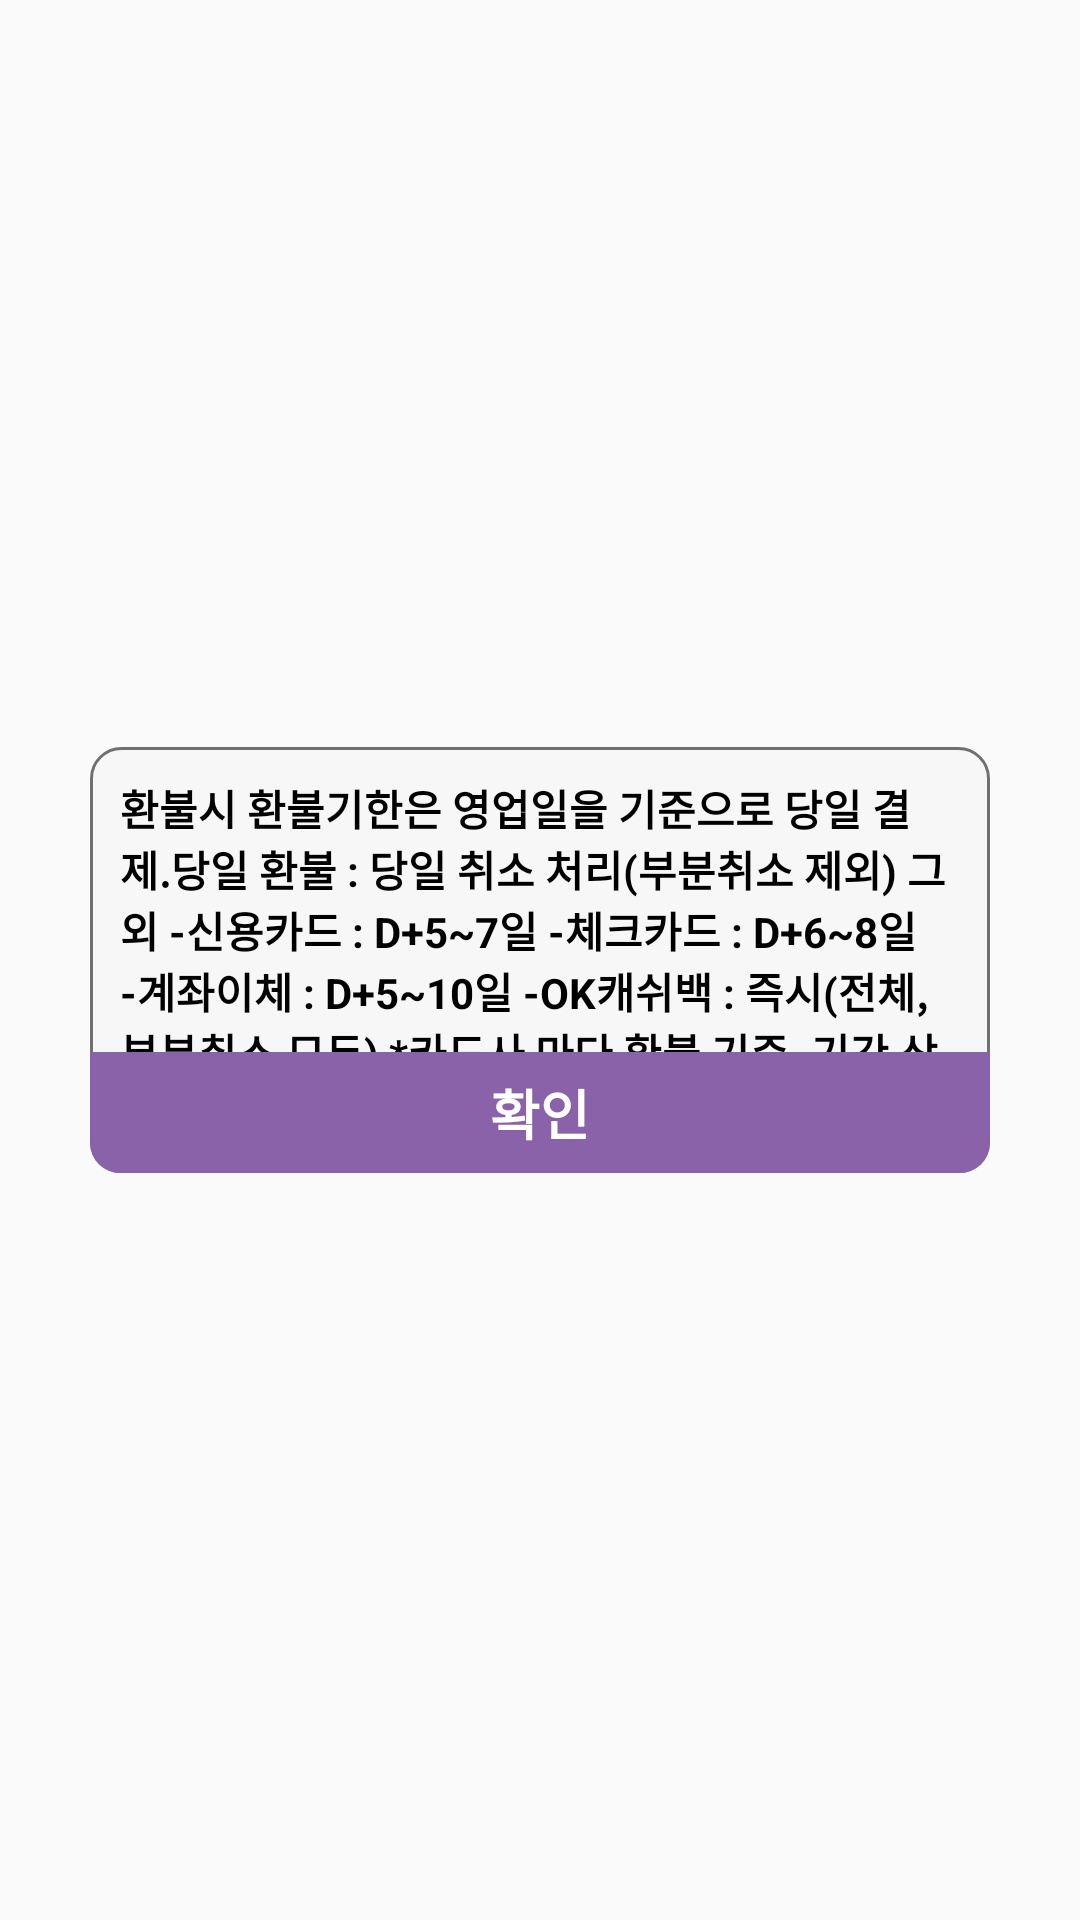

Reconstruct the res/layout file that produces this screen, plus the resources it refers to.
<!-- AndroidManifest.xml: application theme Theme.TRProject -->
<!-- res/layout/fragment_refund_text.xml -->
<?xml version="1.0" encoding="utf-8"?>
<androidx.constraintlayout.widget.ConstraintLayout xmlns:android="http://schemas.android.com/apk/res/android"
    xmlns:app="http://schemas.android.com/apk/res-auto"
    android:layout_width="wrap_content"
    android:layout_height="wrap_content">

    <androidx.constraintlayout.widget.ConstraintLayout
        android:id="@id/container"
        android:layout_width="300dp"
        android:layout_height="wrap_content"
        android:background="@drawable/custom_refund_text"
        app:layout_constraintBottom_toBottomOf="parent"
        app:layout_constraintLeft_toLeftOf="parent"
        app:layout_constraintRight_toRightOf="parent"
        app:layout_constraintTop_toTopOf="parent">

        <TextView
            android:layout_width="wrap_content"
            android:layout_height="wrap_content"
            android:padding="10dp"
            android:textColor="@color/black"
            android:text="@string/refund_text"
            app:layout_constraintBottom_toTopOf="@id/tvNoticeConfirmation"
            app:layout_constraintLeft_toLeftOf="parent"
            app:layout_constraintRight_toRightOf="parent"
            app:layout_constraintTop_toTopOf="@id/container"
            />

        <TextView
            android:id="@+id/btn_"
            android:layout_width="0dp"
            android:layout_height="wrap_content"
            android:background="@drawable/custom_button_background_refund"
            android:gravity="center"
            android:text="@string/check"
            android:textColor="@color/white"
            android:textSize="@dimen/text_size_medium"
            android:textStyle="bold"
            android:paddingTop="7dp"
            android:paddingBottom="7dp"
            app:layout_constraintBottom_toBottomOf="@+id/container"
            app:layout_constraintLeft_toLeftOf="parent"
            app:layout_constraintRight_toRightOf="parent" />
    </androidx.constraintlayout.widget.ConstraintLayout>
</androidx.constraintlayout.widget.ConstraintLayout>
<!-- resources referenced by this layout -->
<resources>
  <color name="black">#000000</color>
  <color name="white">#FFFFFF</color>
  <dimen name="text_size_medium">18sp</dimen>
  <!-- drawable custom_button_background_refund (drawable) -->
  <?xml version="1.0" encoding="utf-8"?>
  <shape xmlns:android="http://schemas.android.com/apk/res/android">
  
      <solid android:color="@color/primary" /> 
      <corners android:bottomLeftRadius="10dp" android:bottomRightRadius="10dp" />
  
  </shape>
  <!-- drawable custom_refund_text (drawable) -->
  <?xml version="1.0" encoding="utf-8"?>
  <shape xmlns:android="http://schemas.android.com/apk/res/android">
  
      <stroke
          android:width="1dp"
          android:color="@color/dark_gray"
          />
      <corners android:radius="10dp" />
      <solid android:color="@color/mid_gray" />
  
  </shape>
  <string name="check">확인</string>
  <string name="refund_text" translatable="false">
  <b>환불시 환불기한은 영업일을 기준으로
  
  당일 결제.당일 환불 :
  당일 취소 처리(부분취소 제외)
  그외
  
  -신용카드 : D+5~7일
  -체크카드 : D+6~8일
  -계좌이체 : D+5~10일
  -OK캐쉬백 : 즉시(전체,부분취소 모두)
  
  *카드사 마다 환불 기준, 기간 상이 </b>
      </string>
  <style name="Theme.TRProject" parent="Theme.AppCompat.Light.NoActionBar">
          
          <item name="colorPrimary">@color/primaryColor</item>
          <item name="colorPrimaryVariant">@color/purple_700</item>
          <item name="colorOnPrimary">@color/white</item>
          
          <item name="colorSecondary">@color/teal_200</item>
          <item name="colorSecondaryVariant">@color/teal_700</item>
          <item name="colorOnSecondary">@color/black</item>
          
          <item name="android:statusBarColor">?attr/colorPrimaryVariant</item>
          
          <item name="windowActionBar">false</item>
      </style>
  <color name="primary">#8A62A9</color>
  <color name="dark_gray">#707070</color>
  <color name="mid_gray">#F7F7F7</color>
  <color name="primaryColor">#8A62A9</color>
  <color name="purple_700">#FF3700B3</color>
  <color name="teal_200">#FF03DAC5</color>
  <color name="teal_700">#FF018786</color>
</resources>
